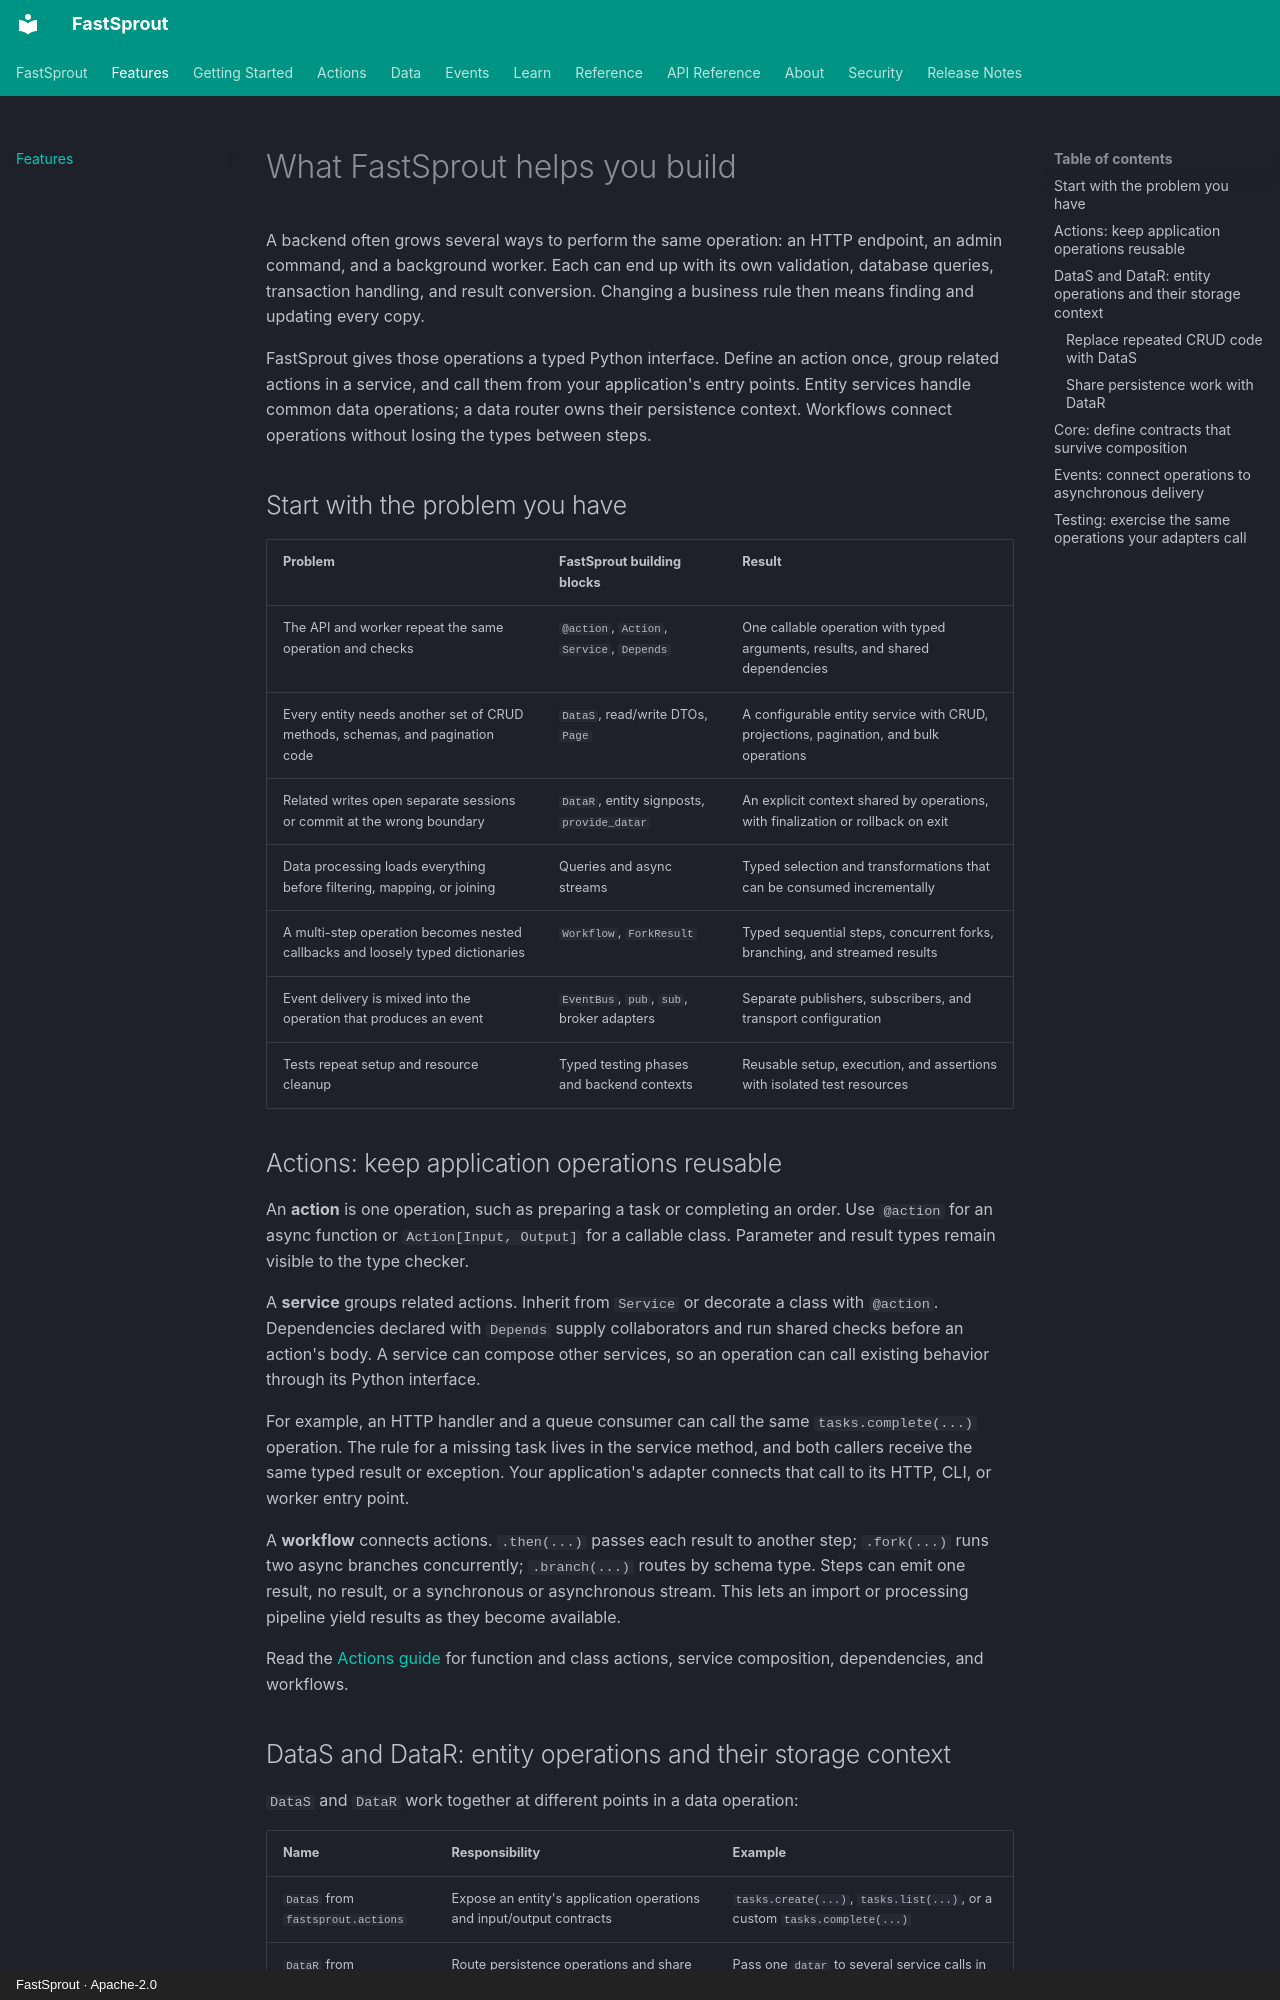

repository: FastSprout/fastsprout · page: features/index.html · generator: mkdocs · copyright: FastSprout · Apache-2.0

# What FastSprout helps you build

A backend often grows several ways to perform the same operation: an HTTP
endpoint, an admin command, and a background worker. Each can end up with its
own validation, database queries, transaction handling, and result conversion.
Changing a business rule then means finding and updating every copy.

FastSprout gives those operations a typed Python interface. Define an action
once, group related actions in a service, and call them from your application's
entry points. Entity services handle common data operations; a data router
owns their persistence context. Workflows connect operations without losing
the types between steps.

## Start with the problem you have

| Problem | FastSprout building blocks | Result |
| --- | --- | --- |
| The API and worker repeat the same operation and checks | `@action`, `Action`, `Service`, `Depends` | One callable operation with typed arguments, results, and shared dependencies |
| Every entity needs another set of CRUD methods, schemas, and pagination code | `DataS`, read/write DTOs, `Page` | A configurable entity service with CRUD, projections, pagination, and bulk operations |
| Related writes open separate sessions or commit at the wrong boundary | `DataR`, entity signposts, `provide_datar` | An explicit context shared by operations, with finalization or rollback on exit |
| Data processing loads everything before filtering, mapping, or joining | Queries and async streams | Typed selection and transformations that can be consumed incrementally |
| A multi-step operation becomes nested callbacks and loosely typed dictionaries | `Workflow`, `ForkResult` | Typed sequential steps, concurrent forks, branching, and streamed results |
| Event delivery is mixed into the operation that produces an event | `EventBus`, `pub`, `sub`, broker adapters | Separate publishers, subscribers, and transport configuration |
| Tests repeat setup and resource cleanup | Typed testing phases and backend contexts | Reusable setup, execution, and assertions with isolated test resources |

## Actions: keep application operations reusable

An **action** is one operation, such as preparing a task or completing an order.
Use `@action` for an async function or `Action[Input, Output]` for a callable
class. Parameter and result types remain visible to the type checker.

A **service** groups related actions. Inherit from `Service` or decorate a class
with `@action`. Dependencies declared with `Depends` supply collaborators and
run shared checks before an action's body. A service can compose other services,
so an operation can call existing behavior through its Python interface.

For example, an HTTP handler and a queue consumer can call the same
`tasks.complete(...)` operation. The rule for a missing task lives in the
service method, and both callers receive the same typed result or exception.
Your application's adapter connects that call to its HTTP, CLI, or worker entry
point.

A **workflow** connects actions. `.then(...)` passes each result to another
step; `.fork(...)` runs two async branches concurrently; `.branch(...)` routes
by schema type. Steps can emit one result, no result, or a synchronous or
asynchronous stream. This lets an import or processing pipeline yield results
as they become available.

Read the [Actions guide](guide/actions.md) for function and class actions,
service composition, dependencies, and workflows.

## DataS and DataR: entity operations and their storage context

`DataS` and `DataR` work together at different points in a data operation:

| Name | Responsibility | Example |
| --- | --- | --- |
| `DataS` from `fastsprout.actions` | Expose an entity's application operations and input/output contracts | `tasks.create(...)`, `tasks.list(...)`, or a custom `tasks.complete(...)` |
| `DataR` from `fastsprout.data` | Route persistence operations and share their backend context | Pass one `datar` to several service calls in `async with DataR()` |
| `SQLSignpost` | Bind an entity to an async SQL session factory | Point task entities at the application's task database |
| `SQLEntity` | Describe a stored entity with typed fields and an identity | `Task` with an ID, title, and completion status |
